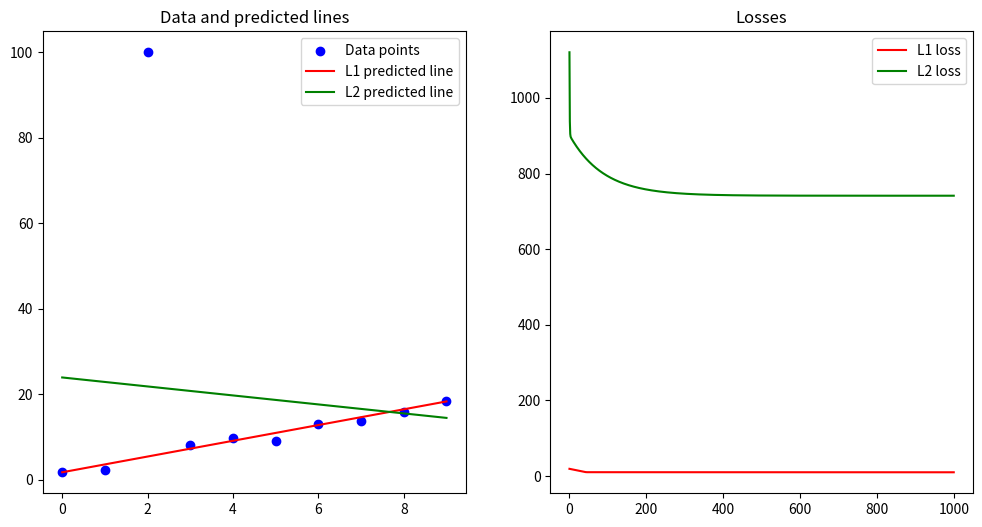

Recreate this plot in Python.
import matplotlib.pyplot as plt
import numpy as np
from numpy.typing import NDArray
from typing import Callable

def get_data():
    np.random.seed(0)
    x: NDArray[np.float64] = np.array(np.arange(10), dtype="float64")
    y: NDArray[np.float64] = 2 * x + np.random.normal(0, 1, x.shape[0])
    y[2] = 100  # Add an outlier
    return x, y

def get_loss(
        y: NDArray[np.float64],
        y_pred: NDArray[np.float64],
        l: int,
    ) -> float:
    y_delta: NDArray[np.float64] = y - y_pred

    if l == 1:
        return np.sum(np.abs(y_delta)) / len(y)
    if l == 2:
        return np.sum(y_delta * y_delta) / len(y)
    return 0

def get_l1_loss(
        y: NDArray[np.float64],
        y_pred: NDArray[np.float64],
    ) -> float:
    return get_loss(y, y_pred, 1)

def get_l2_loss(
        y: NDArray[np.float64],
        y_pred: NDArray[np.float64],
    ) -> float:
    return get_loss(y, y_pred, 2)

def get_derivatives(
        x: NDArray[np.float64],
        y: NDArray[np.float64],
        w: float,
        b: float,
        loss_fn: Callable[[NDArray[np.float64], NDArray[np.float64]], float],
    ):
    small: float = 0.01
    loss: float = loss_fn(y, w*x + b)
    dloss_dw: float = (loss_fn(y, (w+small)*x + b) - loss) / small
    dloss_db: float = (loss_fn(y, w*x + (b+small)) - loss) / small
    return dloss_dw, dloss_db, loss

def get_best_fit_line(
        x: NDArray[np.float64],
        y: NDArray[np.float64],
        loss_fn: Callable[[NDArray[np.float64], NDArray[np.float64]], float],
    ):
    w: float = 0
    b: float = 0
    times: int = 1000
    alpha: float = 0.01
    x_loss: list[float] = []
    y_loss: list[float] = []
    for _ in range(times):
        dloss_dw, dloss_db, loss = get_derivatives(x, y, w, b, loss_fn)
        x_loss.append(len(x_loss))
        y_loss.append(loss)
        w -= alpha * dloss_dw
        b -= alpha * dloss_db
    return w, b, x_loss, y_loss

def main():
    x, y = get_data()

    w1, b1, x1_loss, y1_loss = get_best_fit_line(x, y, get_l1_loss)
    y1_pred = w1*x + b1

    w2, b2, x2_loss, y2_loss = get_best_fit_line(x, y, get_l2_loss)
    y2_pred = w2*x + b2

    # Create subplots
    _, axes = plt.subplots(1, 2, figsize=(12, 6))

    axes[0].scatter(x, y, color='blue', label='Data points')
    axes[0].plot(x, y1_pred, color='red', label='L1 predicted line')
    axes[0].plot(x, y2_pred, color='green', label='L2 predicted line')
    axes[0].set_title('Data and predicted lines')
    axes[0].legend()

    axes[1].plot(x1_loss, y1_loss, color='red', label='L1 loss')
    axes[1].plot(x2_loss, y2_loss, color='green', label='L2 loss')
    axes[1].set_title('Losses')
    axes[1].legend()

    plt.show()

if __name__ == "__main__":
    main()